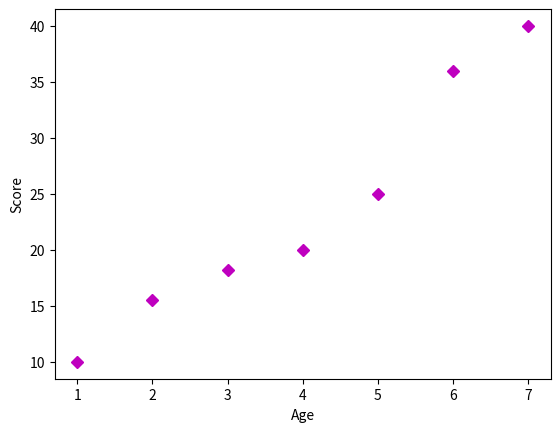

Reproduce this figure in Python.
# [redacted]
#plt.plot

import matplotlib.pyplot as plt

x = [1,2,3,4,5,6,7]
y = [10,15.5,18.2,20,25,36,40]

plt.xlabel("Age")
plt.ylabel("Score")

plt.plot(x,y,"mD")

plt.show()
